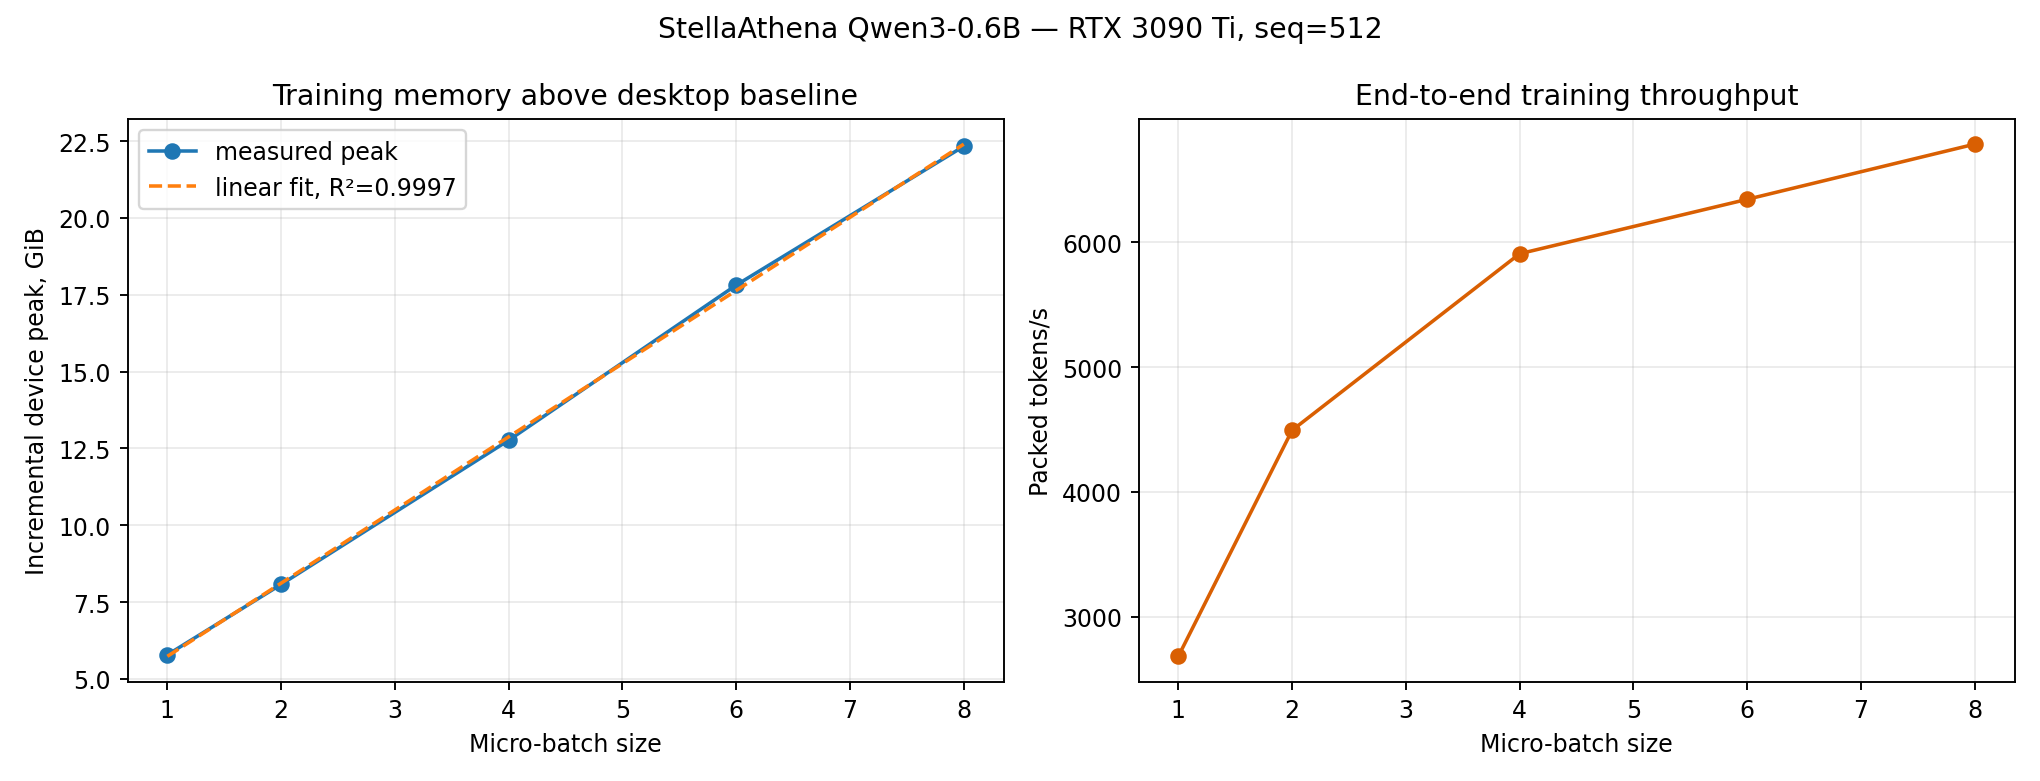

The data file committed next to this chart (first rows):
batch_size, status, sequence_length, tokens_per_step, mean_step_seconds, median_step_seconds, p90_step_seconds, tokens_per_second, model_allocated_mib, static_allocated_mib, peak_allocated_mib, peak_reserved_mib, dynamic_peak_mib, baseline_device_used_mib, device_peak_used_mib, incremental_device_peak_mib, mean_loss, error
1, ok, 512, 512, 0.1909, 0.2148, 0.2171, 2682, 1433, 1474, 3599, 3914, 2125, 1276, 7202, 5926, 3.605, 
2, ok, 512, 1024, 0.2279, 0.2266, 0.2328, 4493, 1433, 1472, 5658, 6258, 4187, 1276, 9546, 8270, 3.213, 
4, ok, 512, 2048, 0.3467, 0.3436, 0.3523, 5907, 1433, 1472, 9848, 11060, 8376, 1276, 14348, 13072, 3.063, 
6, ok, 512, 3072, 0.4843, 0.484, 0.4902, 6343, 1433, 1472, 14034, 15976, 12562, 1276, 19517, 18240, 3.042, 
8, ok, 512, 4096, 0.6037, 0.6057, 0.607, 6785, 1433, 1472, 18218, 20648, 16747, 1276, 24140, 22864, 3.094, 
10, oom, 512, , , , , , , , , , , , , , , CUDA out of memory. Tried to allocate 2.…
